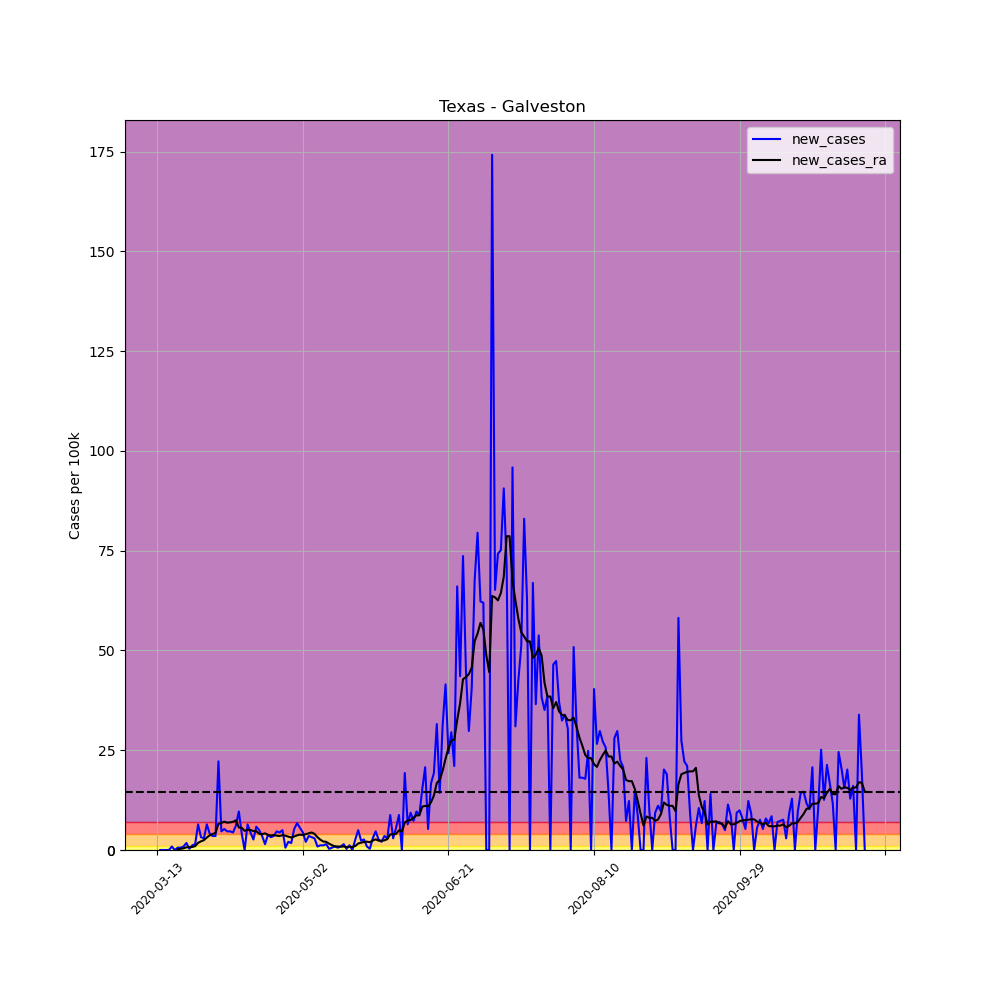

Source data for this figure (header and first rows):
, date, county, state, fips, cases, deaths, COUNTY, STNAME, CTYNAME, POPESTIMATE2019, per_100k, per_100k_ra, new_cases, new_cases_ra
75037, 2020-03-13, Galveston, Texas, 48167, 1, 0, 167, Texas, Galveston, 342139, 0.2923, , , 
75038, 2020-03-14, Galveston, Texas, 48167, 1, 0, 167, Texas, Galveston, 342139, 0.2923, , 0.0, 
75039, 2020-03-15, Galveston, Texas, 48167, 1, 0, 167, Texas, Galveston, 342139, 0.2923, , 0.0, 
75040, 2020-03-16, Galveston, Texas, 48167, 1, 0, 167, Texas, Galveston, 342139, 0.2923, , 0.0, 
75041, 2020-03-17, Galveston, Texas, 48167, 1, 0, 167, Texas, Galveston, 342139, 0.2923, , 0.0, 
75042, 2020-03-18, Galveston, Texas, 48167, 4, 0, 167, Texas, Galveston, 342139, 1.169, , 0.8768, 
75043, 2020-03-19, Galveston, Texas, 48167, 4, 0, 167, Texas, Galveston, 342139, 1.169, 0.5428, 0.0, 
75044, 2020-03-20, Galveston, Texas, 48167, 6, 0, 167, Texas, Galveston, 342139, 1.754, 0.7516, 0.5846, 0.2088
75045, 2020-03-21, Galveston, Texas, 48167, 8, 0, 167, Texas, Galveston, 342139, 2.338, 1.044, 0.5846, 0.2923
75046, 2020-03-22, Galveston, Texas, 48167, 11, 0, 167, Texas, Galveston, 342139, 3.215, 1.461, 0.8768, 0.4175
75047, 2020-03-23, Galveston, Texas, 48167, 17, 0, 167, Texas, Galveston, 342139, 4.969, 2.129, 1.754, 0.6681
75048, 2020-03-24, Galveston, Texas, 48167, 18, 0, 167, Texas, Galveston, 342139, 5.261, 2.839, 0.2923, 0.7098
75049, 2020-03-25, Galveston, Texas, 48167, 22, 0, 167, Texas, Galveston, 342139, 6.43, 3.591, 1.169, 0.7516
75050, 2020-03-26, Galveston, Texas, 48167, 27, 0, 167, Texas, Galveston, 342139, 7.892, 4.551, 1.461, 0.9603
75051, 2020-03-27, Galveston, Texas, 48167, 49, 0, 167, Texas, Galveston, 342139, 14.32, 6.347, 6.43, 1.795
75052, 2020-03-28, Galveston, Texas, 48167, 60, 0, 167, Texas, Galveston, 342139, 17.54, 8.518, 3.215, 2.171
75053, 2020-03-29, Galveston, Texas, 48167, 70, 0, 167, Texas, Galveston, 342139, 20.46, 10.98, 2.923, 2.463
75054, 2020-03-30, Galveston, Texas, 48167, 92, 0, 167, Texas, Galveston, 342139, 26.89, 14.11, 6.43, 3.132
75055, 2020-03-31, Galveston, Texas, 48167, 106, 0, 167, Texas, Galveston, 342139, 30.98, 17.79, 4.092, 3.674
75056, 2020-04-01, Galveston, Texas, 48167, 118, 0, 167, Texas, Galveston, 342139, 34.49, 21.8, 3.507, 4.008
75057, 2020-04-02, Galveston, Texas, 48167, 130, 0, 167, Texas, Galveston, 342139, 38, 26.1, 3.507, 4.301
75058, 2020-04-03, Galveston, Texas, 48167, 206, 0, 167, Texas, Galveston, 342139, 60.21, 32.65, 22.21, 6.555
75059, 2020-04-04, Galveston, Texas, 48167, 222, 1, 167, Texas, Galveston, 342139, 64.89, 39.42, 4.676, 6.764
75060, 2020-04-05, Galveston, Texas, 48167, 240, 1, 167, Texas, Galveston, 342139, 70.15, 46.51, 5.261, 7.098
75061, 2020-04-06, Galveston, Texas, 48167, 256, 1, 167, Texas, Galveston, 342139, 74.82, 53.36, 4.676, 6.848
75062, 2020-04-07, Galveston, Texas, 48167, 272, 5, 167, Texas, Galveston, 342139, 79.5, 60.29, 4.676, 6.931
75063, 2020-04-08, Galveston, Texas, 48167, 287, 5, 167, Texas, Galveston, 342139, 83.88, 67.35, 4.384, 7.056
75064, 2020-04-09, Galveston, Texas, 48167, 308, 7, 167, Texas, Galveston, 342139, 90.02, 74.78, 6.138, 7.432
75065, 2020-04-10, Galveston, Texas, 48167, 341, 8, 167, Texas, Galveston, 342139, 99.67, 80.42, 9.645, 5.637
75066, 2020-04-11, Galveston, Texas, 48167, 355, 8, 167, Texas, Galveston, 342139, 103.8, 85.97, 4.092, 5.553
75067, 2020-04-12, Galveston, Texas, 48167, 355, 8, 167, Texas, Galveston, 342139, 103.8, 90.77, 0.0, 4.802
75068, 2020-04-13, Galveston, Texas, 48167, 377, 9, 167, Texas, Galveston, 342139, 110.2, 95.83, 6.43, 5.052
75069, 2020-04-14, Galveston, Texas, 48167, 392, 11, 167, Texas, Galveston, 342139, 114.6, 100.8, 4.384, 5.01
75070, 2020-04-15, Galveston, Texas, 48167, 401, 13, 167, Texas, Galveston, 342139, 117.2, 105.6, 2.631, 4.76
75071, 2020-04-16, Galveston, Texas, 48167, 421, 14, 167, Texas, Galveston, 342139, 123, 110.3, 5.846, 4.718
75072, 2020-04-17, Galveston, Texas, 48167, 438, 14, 167, Texas, Galveston, 342139, 128, 114.4, 4.969, 4.05
75073, 2020-04-18, Galveston, Texas, 48167, 450, 15, 167, Texas, Galveston, 342139, 131.5, 118.3, 3.507, 3.967
75074, 2020-04-19, Galveston, Texas, 48167, 455, 17, 167, Texas, Galveston, 342139, 133, 122.5, 1.461, 4.175
75075, 2020-04-20, Galveston, Texas, 48167, 468, 19, 167, Texas, Galveston, 342139, 136.8, 126.3, 3.8, 3.8
75076, 2020-04-21, Galveston, Texas, 48167, 479, 20, 167, Texas, Galveston, 342139, 140, 129.9, 3.215, 3.633
75077, 2020-04-22, Galveston, Texas, 48167, 491, 21, 167, Texas, Galveston, 342139, 143.5, 133.7, 3.507, 3.758
75078, 2020-04-23, Galveston, Texas, 48167, 507, 21, 167, Texas, Galveston, 342139, 148.2, 137.3, 4.676, 3.591
75079, 2020-04-24, Galveston, Texas, 48167, 522, 21, 167, Texas, Galveston, 342139, 152.6, 140.8, 4.384, 3.507
75080, 2020-04-25, Galveston, Texas, 48167, 539, 22, 167, Texas, Galveston, 342139, 157.5, 144.5, 4.969, 3.716
75081, 2020-04-26, Galveston, Texas, 48167, 541, 22, 167, Texas, Galveston, 342139, 158.1, 148.1, 0.5846, 3.591
75082, 2020-04-27, Galveston, Texas, 48167, 548, 24, 167, Texas, Galveston, 342139, 160.2, 151.4, 2.046, 3.34
75083, 2020-04-28, Galveston, Texas, 48167, 554, 24, 167, Texas, Galveston, 342139, 161.9, 154.6, 1.754, 3.132
75084, 2020-04-29, Galveston, Texas, 48167, 572, 24, 167, Texas, Galveston, 342139, 167.2, 158, 5.261, 3.382
75085, 2020-04-30, Galveston, Texas, 48167, 595, 26, 167, Texas, Galveston, 342139, 173.9, 161.6, 6.722, 3.674
75086, 2020-05-01, Galveston, Texas, 48167, 614, 27, 167, Texas, Galveston, 342139, 179.5, 165.5, 5.553, 3.841
75087, 2020-05-02, Galveston, Texas, 48167, 629, 28, 167, Texas, Galveston, 342139, 183.8, 169.2, 4.384, 3.758
75088, 2020-05-03, Galveston, Texas, 48167, 636, 28, 167, Texas, Galveston, 342139, 185.9, 173.2, 2.046, 3.967
75089, 2020-05-04, Galveston, Texas, 48167, 648, 28, 167, Texas, Galveston, 342139, 189.4, 177.4, 3.507, 4.175
75090, 2020-05-05, Galveston, Texas, 48167, 659, 28, 167, Texas, Galveston, 342139, 192.6, 181.8, 3.215, 4.384
75091, 2020-05-06, Galveston, Texas, 48167, 669, 28, 167, Texas, Galveston, 342139, 195.5, 185.8, 2.923, 4.05
75092, 2020-05-07, Galveston, Texas, 48167, 672, 28, 167, Texas, Galveston, 342139, 196.4, 189, 0.8768, 3.215
75093, 2020-05-08, Galveston, Texas, 48167, 676, 28, 167, Texas, Galveston, 342139, 197.6, 191.6, 1.169, 2.589
75094, 2020-05-09, Galveston, Texas, 48167, 680, 29, 167, Texas, Galveston, 342139, 198.7, 193.7, 1.169, 2.129
75095, 2020-05-10, Galveston, Texas, 48167, 685, 29, 167, Texas, Galveston, 342139, 200.2, 195.8, 1.461, 2.046
75096, 2020-05-11, Galveston, Texas, 48167, 686, 29, 167, Texas, Galveston, 342139, 200.5, 197.4, 0.2923, 1.587
... 184 more rows
